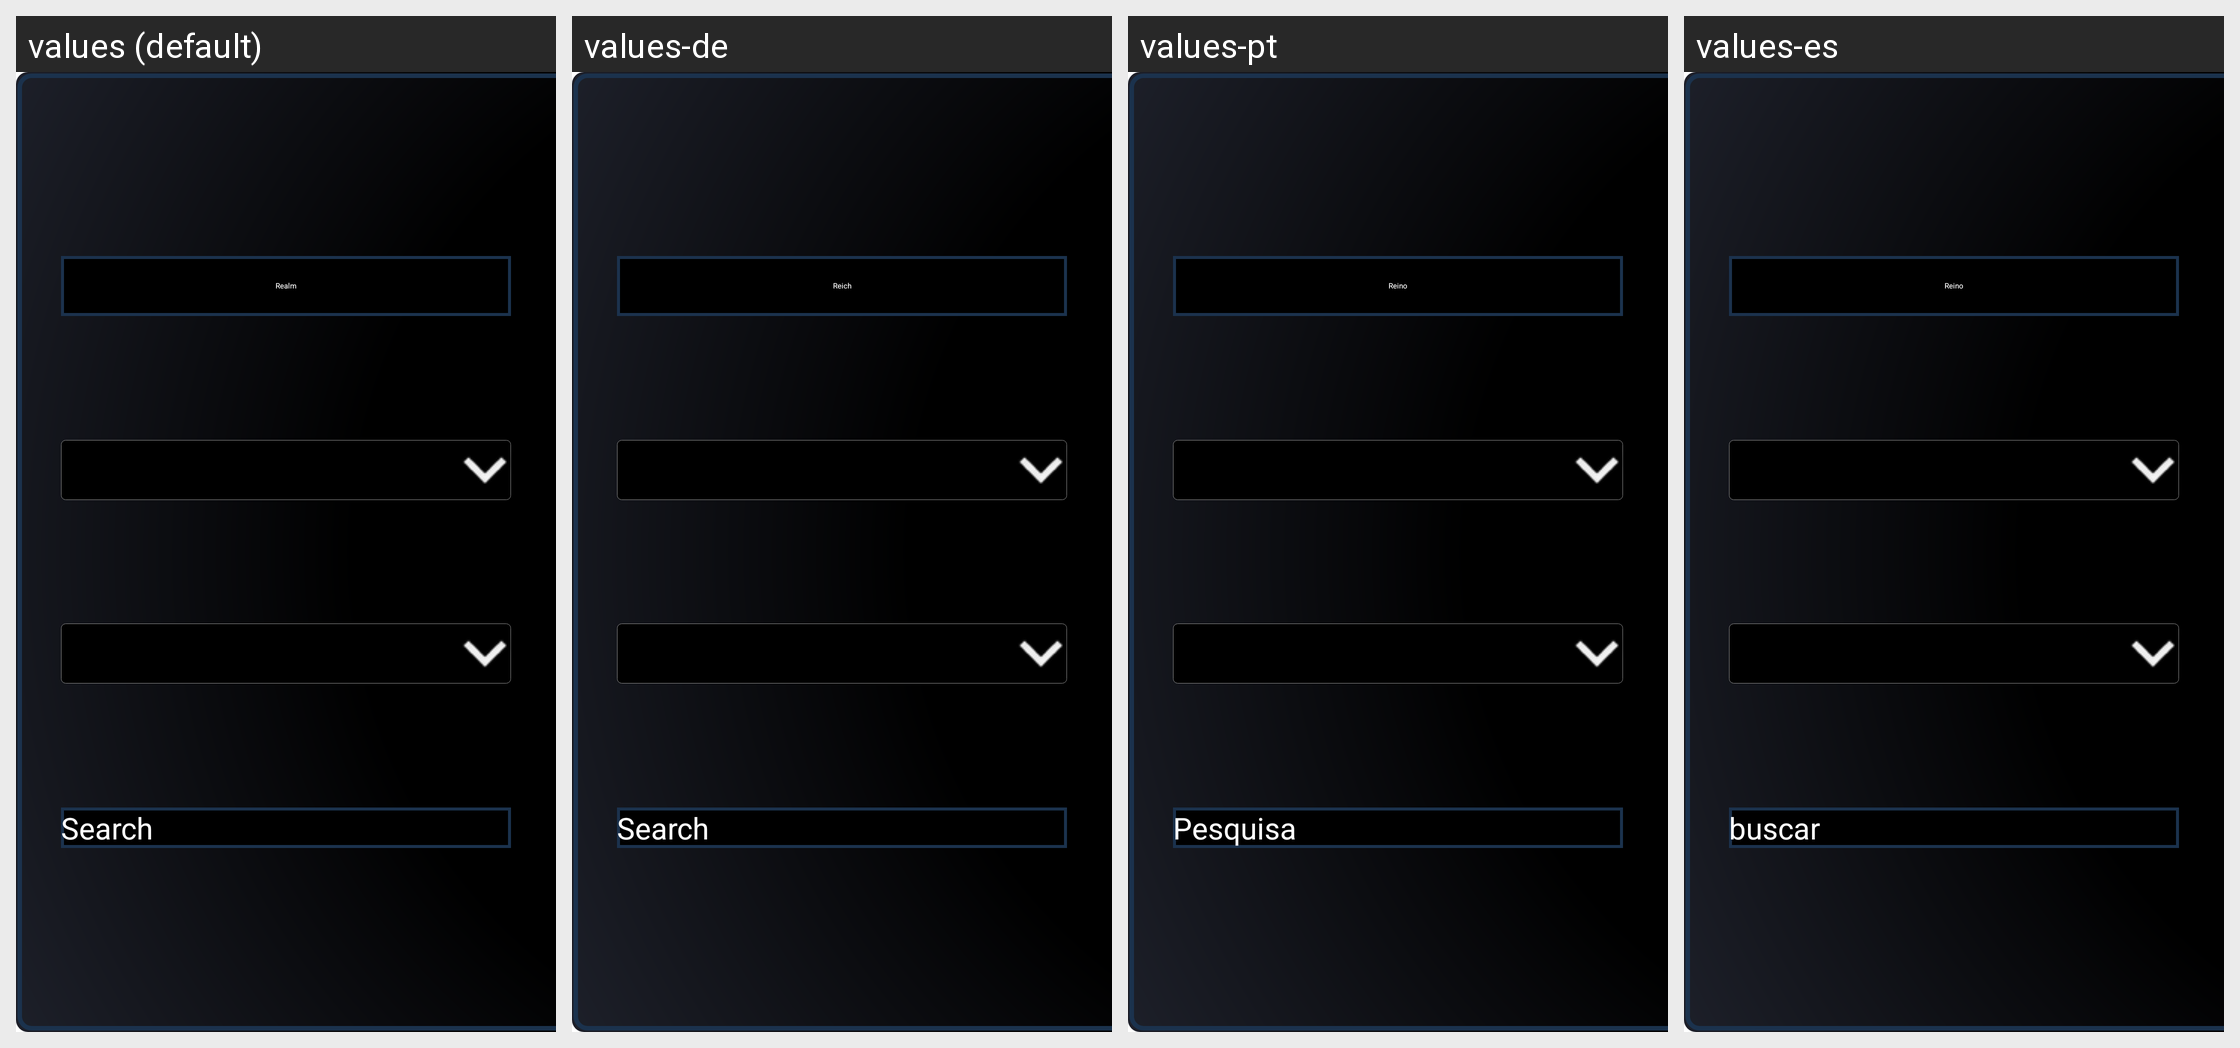

For this localized Android screen grid, give each drawn string resource with its value in every locale shown.
Android screen res/layout/wow_mplus_leaderboard_right_panel.xml rendered under 4 locales, left to right: values (default), values-de, values-pt, values-es. Device: Nexus 5 (rendered at 1080×1920; each locale shown at half size, 540×960, under a caption strip naming it); theme Theme.App.Starting.
Other locales in the repository, not shown: values-fr, values-it, values-ko, values-ru, values-zh, values-zh-rCN, values-zh-rTW.
Strings drawn on this screen, with the default value and each locale's value (text and hints the layout hard-codes, and strings that could not be matched under every locale, appear in the picture but are not listed):

realm
  values: Realm
  values-de: Reich
  values-pt: Reino
  values-es: Reino

search
  values: Search
  values-de: Search
  values-pt: Pesquisa
  values-es: buscar
